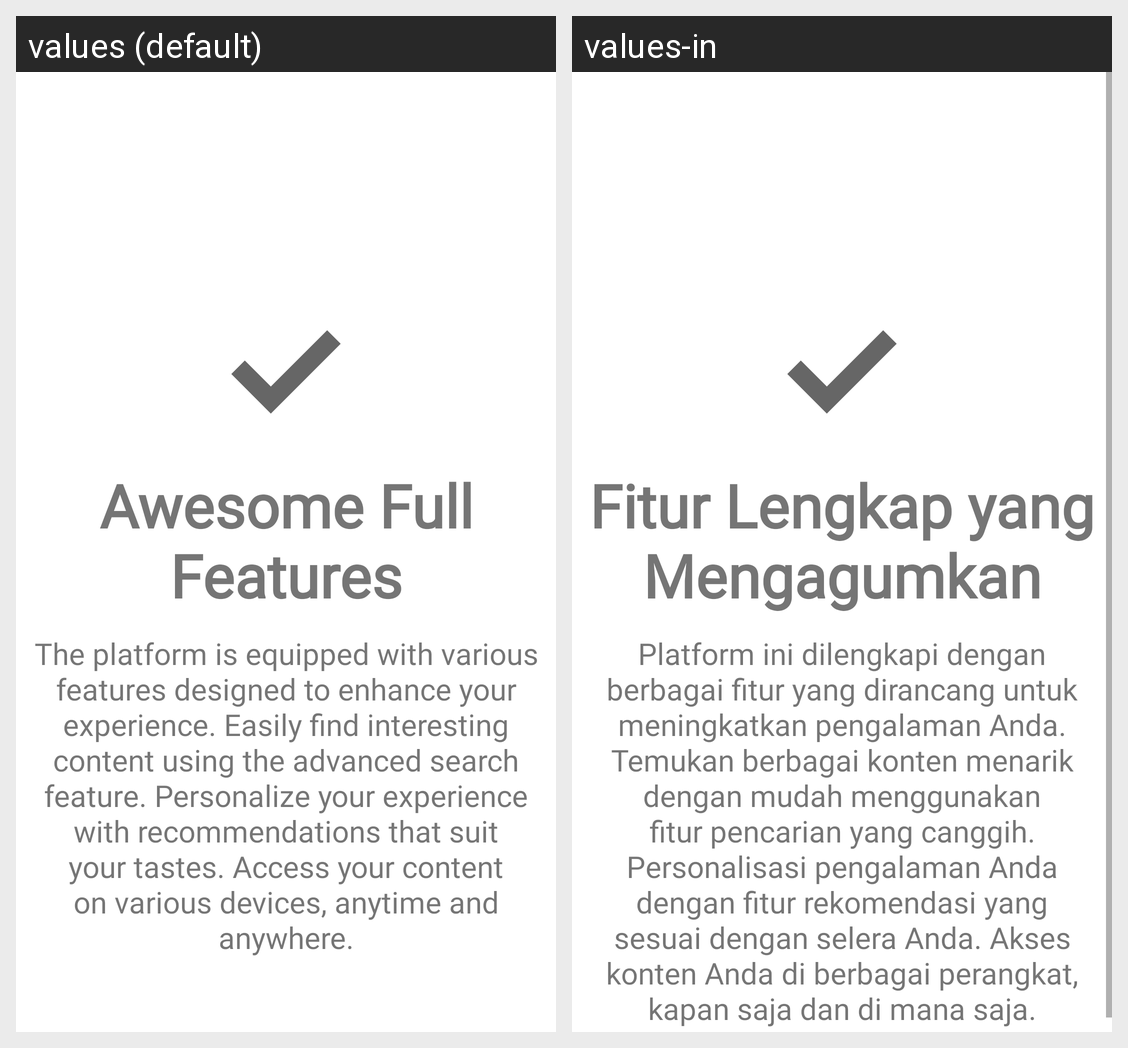

Strings drawn on this Android screen and how each of the app's shown locales translates them:
Android screen res/layout/sp3.xml rendered under 2 locales, left to right: values (default), values-in. Device: Nexus 5 (rendered at 1080×1920; each locale shown at half size, 540×960, under a caption strip naming it); theme Theme.MaterialComponents.DayNight.NoActionBar.
Strings drawn on this screen, with the default value and each locale's value (text and hints the layout hard-codes, and strings that could not be matched under every locale, appear in the picture but are not listed):

pc3
  values: The platform is equipped with various features designed to enhance your experience. Easily find interesting content using the advanced search feature. Personalize your experience with recommendations that suit your tastes. Access your content on various devices, anytime and anywhere.
  values-in: Platform ini dilengkapi dengan berbagai fitur yang dirancang untuk meningkatkan pengalaman Anda. Temukan berbagai konten menarik dengan mudah menggunakan fitur pencarian yang canggih. Personalisasi pengalaman Anda dengan fitur rekomendasi yang sesuai dengan selera Anda. Akses konten Anda di berbagai perangkat, kapan saja dan di mana saja.

pt3
  values: Awesome Full Features
  values-in: Fitur Lengkap yang Mengagumkan
